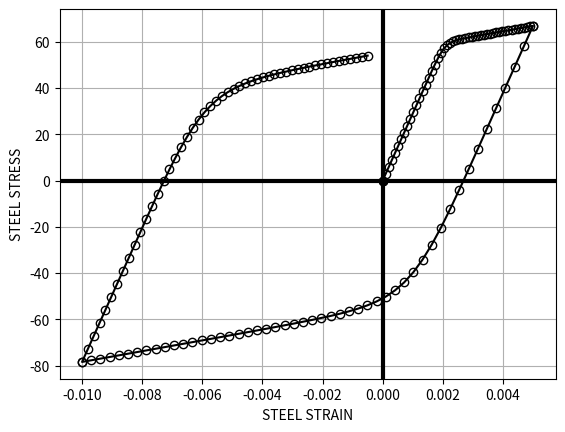

Write the Python code that produced this figure.
"""
test file
"""

import numpy as np
import matplotlib.pyplot as plt


class MenegottoPinto:
    def __init__(self, E, b, fy, R0, a1, a2):
        self._E = E
        self._b = b
        self._R0 = R0
        self._fy = fy
        self._a1 = a1
        self._a2 = a2
        self._stress_initial = 0.0

        # Loading index:
        #   0 => initial state
        #   1 => increasing strain
        #   2 => decreasing strain
        #   3 => strain not changing
        self._loading_index = 0
        self._Et = E
        self._strain_0 = 0.0
        self._stress_0 = 0.0
        self._strain_r = 0.0
        self._stress_r = 0.0
        self._strain_plastic = 0.0
        self._strain_max = fy / E
        self._strain_min = -self._strain_max
        self._strain = 0.0
        self._stress = 0.0

        # Converged Variables
        self._c_loading_index = 0
        self._c_Et = E
        self._c_strain_0 = 0.0
        self._c_stress_0 = 0.0
        self._c_strain_r = 0.0
        self._c_stress_r = 0.0
        self._c_strain_plastic = 0.0
        self._c_strain_max = fy / E
        self._c_strain_min = -self._c_strain_max
        self._c_strain = 0.0
        self._c_stress = 0.0

    @property
    def tangent_modulus(self):
        return self._Et

    @property
    def stress(self):
        return self._stress

    @property
    def strain(self):
        return self._strain

    def prestress(self, value):
        self._stress_initial = value
        self._c_strain = value / self._E
        self._c_stress = value

    def update_strain(self, value):
        """
        FIXME
        """
        reversal = self._set_trial_state(value)
        return reversal

    def _set_trial_state(self, new_strain):
        E_inf = self._b * self._E
        strain_y = self._fy / self._E

        if self._stress_initial != 0:
            self._strain = self._stress_initial / self._E + new_strain
        else:
            self._strain = new_strain

        deps = self._strain - self._c_strain

        self._strain_max = self._c_strain_max
        self._strain_min = self._c_strain_min
        self._strain_plastic = self._c_strain_plastic
        self._strain_0 = self._c_strain_0
        self._stress_0 = self._c_stress_0
        self._strain_r = self._c_strain_r
        self._stress_r = self._c_stress_r
        self._loading_index = self._c_loading_index

        if self._loading_index == 0 or self._loading_index == 3:

            if abs(deps) < 1e-15:  # nearly zero
                self._Et = self._E
                self._stress = 0.0
                self._loading_index = 3
                return

            else:
                self._strain_max = strain_y
                self._strain_min = -strain_y

                if deps < 0:
                    self._loading_index = 2
                    self._strain_0 = self._strain_min
                    self._stress_0 = -self._fy
                    self._strain_plastic = self._strain_min

                else:
                    self._loading_index = 1
                    self._strain_0 = self._strain_max
                    self._stress_0 = self._fy
                    self._strain_plastic = self._strain_max

        reversal = False

        if self._loading_index == 2 and deps > 0:
            reversal = True
            self._loading_index = 1
            self._strain_r = self._c_strain
            self._stress_r = self._c_stress
            if self._c_strain < self._strain_min:
                self._strain_min = self._c_strain
            self._strain_0 = (
                self._E * self._strain_r - self._stress_r + self._fy * (1 - self._b)
            ) / (self._E * (1 - self._b))
            self._stress_0 = self._b * self._E * self._strain_0 + self._fy * (1 - self._b)
            self._strain_plastic = self._strain_max

        elif self._loading_index == 1 and deps < 0:
            reversal = True
            self._loading_index = 2
            self._strain_r = self._c_strain
            self._stress_r = self._c_stress
            if self._c_strain > self._strain_max:
                self._strain_max = self._c_strain
            self._strain_0 = (
                self._E * self._strain_r - self._stress_r - self._fy * (1 - self._b)
            ) / (self._E * (1 - self._b))
            self._stress_0 = self._b * self._E * self._strain_0 - self._fy * (1 - self._b)
            self._strain_plastic = self._strain_min

        xi = abs((self._strain_plastic - self._strain_0) / strain_y)
        R = self._R0 - self._a1 * xi / (self._a2 + xi)
        eps_star = (self._strain - self._strain_r) / (self._strain_0 - self._strain_r)
        dum1 = 1.0 + (abs(eps_star)) ** R
        dum2 = (dum1) ** (1.0 / R)
        sg_star = self._b * eps_star + (1.0 - self._b) * eps_star / dum2
        self._stress = sg_star * (self._stress_0 - self._stress_r) + self._stress_r
        self._Et = self._b + (1 - self._b) / (dum1 * dum2)
        self._Et *= (self._stress_0 - self._stress_r) / (self._strain_0 - self._strain_r)

        return reversal

    def finalize(self):
        self._c_loading_index = self._loading_index
        self._c_Et = self._Et
        self._c_strain_0 = self._strain_0
        self._c_stress_0 = self._stress_0
        self._c_strain_r = self._strain_r
        self._c_stress_r = self._stress_r
        self._c_strain_plastic = self._strain_plastic
        self._c_strain_max = self._strain_max
        self._c_strain_min = self._strain_min
        self._c_strain = self._strain
        self._c_stress = self._stress


fiber = MenegottoPinto(E=29000, b=0.08, fy=60, R0=15, a1=8.5, a2=0.0002)  # 0.0042  # 20


fig = plt.figure()
ax = fig.add_subplot(111)
ax.plot(fiber._strain_0, fiber._stress_0, "-o", color="black")

strains = np.concatenate(
    (np.linspace(0.000, 0.005), np.linspace(0.005, -0.01), np.linspace(-0.01, -0.0005))
)
f = np.linspace(0, strains.size - 1, strains.size, dtype=int)
nf = []


# strains = np.array([0, 0.001, 0.002, 0.0035, 0.0015, 0.0031, 0.003, 0.004, 0.005])
# f = [0, 1, 2, 6, 7, 8]
# nf = [3, 4, 5]
stresses = []
for i, strain in enumerate(strains):
    reversal = fiber.update_strain(strain)
    # fiber.calculate_stress_and_tangent_modulus()
    if i in f:
        fiber.finalize()
    stresses.append(fiber.stress)
    if reversal:
        print(fiber._stress_0)
stresses = np.array(stresses)
ax.plot(strains[f], stresses[f], "-o", color="black", markerfacecolor="none")
ax.plot(strains[nf], stresses[nf], "o", color="orange")
ax.grid()
ax.axhline(linewidth=3, color="black")
ax.axvline(linewidth=3, color="black")
ax.set(xlabel="STEEL STRAIN", ylabel="STEEL STRESS")
plt.show()
